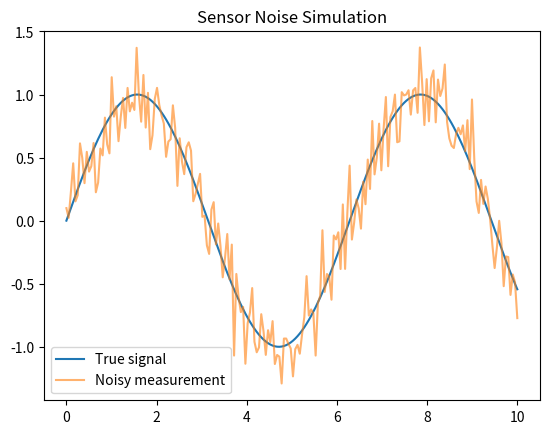

Write the Python code that produced this figure.
"""
Sensor noise simulation using a simple sinusoidal signal.

This module generates a one-dimensional ground-truth signal, simulates noisy
sensor measurements by adding Gaussian noise, and visualizes both the true and
noisy signals using Matplotlib. The resulting plot is saved to
``sensor_noise.png`` instead of being shown interactively, which makes the
script suitable for headless environments such as WSL.
"""
import numpy as np
import matplotlib.pyplot as plt


def generate_true_signal(length=200):
    """
    Create a time vector and corresponding sinusoidal ground-truth signal
    """
    
    t = np.linspace(0, 10, length)
    signal = np.sin(t)

    return t, signal


def simulate_sensor(signal, noise_std=0.2):
    """
    Add Gaussian noise to a clean signal to emulate a noisy sensor
    measurement.
    """
    noise = np.random.normal(0, noise_std, size=len(signal))
    measurement = signal + noise

    return measurement


def main():
    """
    Orchestrate signal generation, noise simulation, and plotting, and save
    the resulting figure to disk.
    """
    np.random.seed(42)

    t, true_signal = generate_true_signal()
    measurement = simulate_sensor(true_signal)

    plt.plot(t, true_signal, label="True signal")
    plt.plot(t, measurement, label="Noisy measurement", alpha=0.6)

    plt.legend()
    plt.title("Sensor Noise Simulation")
    # plt.show()  # In WSL we don't have UI
    plt.savefig("sensor_noise.png")


if __name__ == "__main__":
    main()
